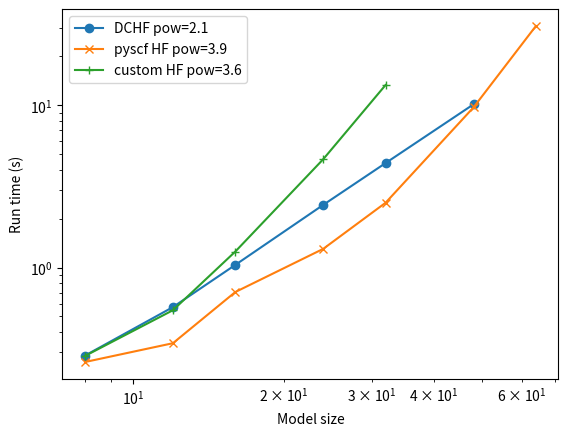

The script that saved this image:
#/usr/bin/env python
"""
This file was generated automatically.
"""
from matplotlib import pyplot
pyplot.loglog([8, 12, 16, 24, 32, 48], [0.2869398593902588, 0.5708320140838623, 1.0386121273040771, 2.4340879917144775, 4.406055927276611, 10.139120101928711], marker='o', label='DCHF pow=2.1')
pyplot.loglog([8, 12, 16, 24, 32, 48, 64], [0.26192593574523926, 0.3420219421386719, 0.706855058670044, 1.3042271137237549, 2.5092599391937256, 9.706380844116211, 30.801491022109985], marker='x', label='pyscf HF pow=3.9')
pyplot.loglog([8, 12, 16, 24, 32], [0.2854800224304199, 0.5460660457611084, 1.255007028579712, 4.652163028717041, 13.339195013046265], marker='+', label='custom HF pow=3.6')
pyplot.xlabel('Model size')
pyplot.ylabel('Run time (s)')
pyplot.legend()
pyplot.show()

